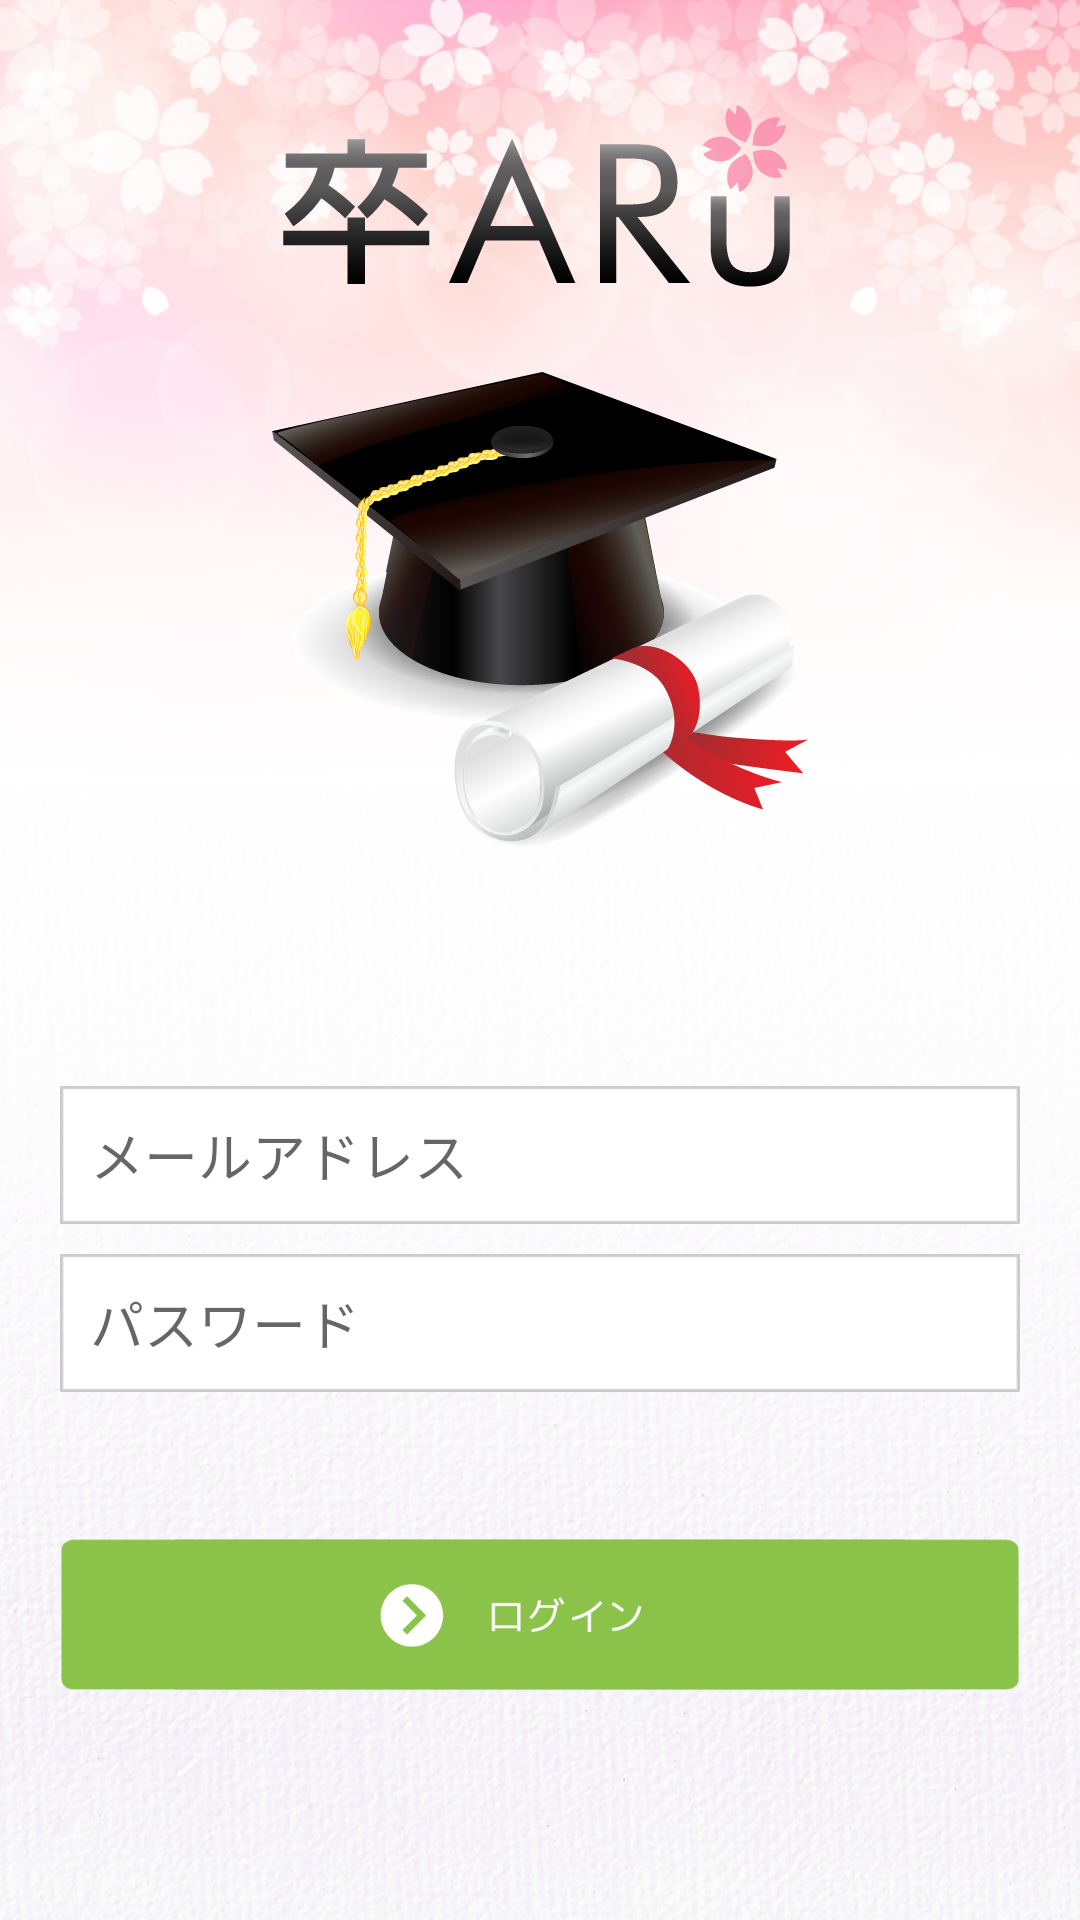

Android layout source for this screen:
<!-- AndroidManifest.xml: application theme AppTheme -->
<!-- res/layout/login.xml -->
<?xml version="1.0" encoding="utf-8"?>
<android.support.constraint.ConstraintLayout xmlns:android="http://schemas.android.com/apk/res/android"
    xmlns:app="http://schemas.android.com/apk/res-auto"
    xmlns:tools="http://schemas.android.com/tools"
    android:id="@+id/ConstraintLayout"
    android:layout_width="match_parent"
    android:layout_height="match_parent"
    android:background="@mipmap/background">

    <LinearLayout
        android:layout_width="0dp"
        android:layout_height="0dp"
        android:orientation="vertical"
        android:weightSum="20"
        app:layout_constraintBottom_toBottomOf="parent"
        app:layout_constraintHorizontal_bias="0.0"
        app:layout_constraintLeft_toLeftOf="parent"
        app:layout_constraintRight_toRightOf="parent"
        app:layout_constraintTop_toTopOf="parent"
        app:layout_constraintVertical_bias="1.0">

        <LinearLayout
            android:layout_width="match_parent"
            android:layout_height="wrap_content"
            android:layout_gravity="center_horizontal"
            android:layout_margin="15dp"
            android:layout_marginEnd="8dp"
            android:layout_marginLeft="8dp"
            android:layout_marginRight="8dp"
            android:layout_marginStart="8dp"
            android:layout_marginTop="8dp"
            android:layout_weight="4"
            android:orientation="horizontal"
            android:weightSum="1"
            app:layout_constraintLeft_toLeftOf="parent"
            app:layout_constraintRight_toRightOf="parent"
            app:layout_constraintTop_toTopOf="parent">

            <ImageView

                android:id="@+id/imageView3"
                android:layout_width="wrap_content"
                android:layout_height="wrap_content"
                android:layout_margin="20dp"
                android:layout_weight="1"
                app:srcCompat="@mipmap/logo" />
        </LinearLayout>

        <LinearLayout
            android:id="@+id/linear3"
            android:layout_width="match_parent"
            android:layout_height="wrap_content"
            android:layout_gravity="center"
            android:layout_margin="15dp"
            android:layout_marginEnd="8dp"
            android:layout_marginLeft="8dp"
            android:layout_marginRight="8dp"
            android:layout_marginStart="8dp"
            android:orientation="vertical"
            android:weightSum="2"
            app:layout_constraintLeft_toLeftOf="parent"
            app:layout_constraintRight_toRightOf="parent"
            tools:layout_editor_absoluteY="334dp">


            <EditText
                android:id="@+id/txtEmailLogin"
                android:layout_width="match_parent"
                android:layout_height="wrap_content"
                android:layout_gravity="center"
                android:layout_margin="5dp"
                android:layout_weight="1"
                android:background="@mipmap/box_full"
                android:hint="@string/email"
                android:inputType="textEmailAddress"
                android:paddingLeft="10dp"
                android:paddingRight="10dp" />

            <EditText
                android:id="@+id/txtPasswordLogin"
                android:layout_width="match_parent"
                android:layout_height="wrap_content"
                android:layout_gravity="center"
                android:layout_margin="5dp"
                android:layout_weight="1"
                android:background="@mipmap/box_full"
                android:hint="@string/password"
                android:inputType="textPassword"
                android:paddingLeft="10dp"
                android:paddingRight="10dp" />
        </LinearLayout>

        <LinearLayout
            android:layout_width="match_parent"
            android:layout_height="wrap_content"
            android:layout_gravity="center_horizontal"
            android:layout_marginLeft="15dp"
            android:layout_marginRight="15dp"
            android:layout_weight="4"
            android:gravity="bottom"
            android:orientation="horizontal"
            app:layout_constraintLeft_toLeftOf="parent"
            app:layout_constraintRight_toRightOf="parent"
            tools:layout_editor_absoluteY="470dp">

            <ImageView
                android:id="@+id/imgLogin"
                android:layout_width="match_parent"
                android:layout_height="wrap_content"
                android:layout_margin="5dp"
                android:background="@mipmap/button_lg"
                app:srcCompat="@mipmap/button_lg" />

        </LinearLayout>
    </LinearLayout>

</android.support.constraint.ConstraintLayout>
<!-- resources referenced by this layout -->
<resources>
  <!-- mipmap background: png bitmap (mipmap-hdpi, 611169 bytes) -->
  <!-- mipmap box_full: png bitmap (mipmap-xhdpi, 676 bytes) -->
  <!-- mipmap button_lg: png bitmap (mipmap-xxxhdpi, 8052 bytes) -->
  <!-- mipmap logo: png bitmap (mipmap-hdpi, 65370 bytes) -->
  <string name="email">メールアドレス</string>
  <string name="password">パスワード</string>
  <style name="AppTheme" parent="Theme.AppCompat.Light.NoActionBar">
          
          <item name="colorPrimary">@color/colorPrimary</item>
          <item name="colorPrimaryDark">@color/colorPrimaryDark</item>
          <item name="colorAccent">@color/colorAccent</item>
      </style>
  <!-- not gathered from this repository: default colours our renderer supplied (Android Studio template values) -->
  <color name="colorPrimary">#FF6200EE</color>
  <color name="colorPrimaryDark">#FF3700B3</color>
  <color name="colorAccent">#FF03DAC5</color>
</resources>
